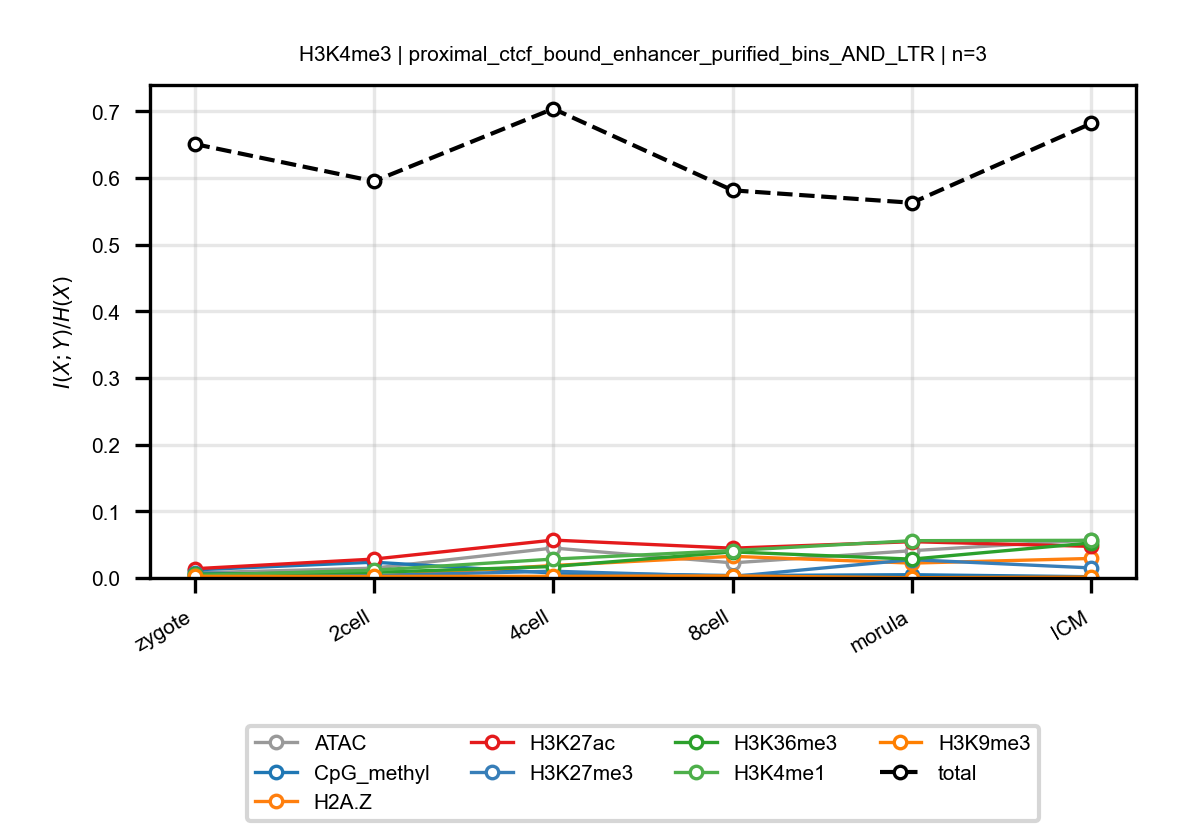

The table this chart was drawn from, first rows:
anchor, target, n_bins, stage, block, normalized_mi
H3K4me3, ATAC, 3, zygote, proximal_ctcf_bound_enhancer_purified_bi…, 0.007609
H3K4me3, ATAC, 3, 2cell, proximal_ctcf_bound_enhancer_purified_bi…, 0.01473
H3K4me3, ATAC, 3, 4cell, proximal_ctcf_bound_enhancer_purified_bi…, 0.04495
H3K4me3, ATAC, 3, 8cell, proximal_ctcf_bound_enhancer_purified_bi…, 0.02266
H3K4me3, ATAC, 3, morula, proximal_ctcf_bound_enhancer_purified_bi…, 0.04093
H3K4me3, ATAC, 3, ICM, proximal_ctcf_bound_enhancer_purified_bi…, 0.0571
H3K4me3, CpG_methyl, 3, zygote, proximal_ctcf_bound_enhancer_purified_bi…, 0.01214
H3K4me3, CpG_methyl, 3, 2cell, proximal_ctcf_bound_enhancer_purified_bi…, 0.02368
H3K4me3, CpG_methyl, 3, 4cell, proximal_ctcf_bound_enhancer_purified_bi…, 0.007361
H3K4me3, CpG_methyl, 3, 8cell, proximal_ctcf_bound_enhancer_purified_bi…, 0.00369
H3K4me3, CpG_methyl, 3, morula, proximal_ctcf_bound_enhancer_purified_bi…, 0.004881
H3K4me3, CpG_methyl, 3, ICM, proximal_ctcf_bound_enhancer_purified_bi…, 0.001886
H3K4me3, H2A.Z, 3, zygote, proximal_ctcf_bound_enhancer_purified_bi…, 0.002385
H3K4me3, H2A.Z, 3, 2cell, proximal_ctcf_bound_enhancer_purified_bi…, 0.002649
H3K4me3, H2A.Z, 3, 4cell, proximal_ctcf_bound_enhancer_purified_bi…, 0.01871
H3K4me3, H2A.Z, 3, 8cell, proximal_ctcf_bound_enhancer_purified_bi…, 0.0325
H3K4me3, H2A.Z, 3, morula, proximal_ctcf_bound_enhancer_purified_bi…, 0.02228
H3K4me3, H2A.Z, 3, ICM, proximal_ctcf_bound_enhancer_purified_bi…, 0.02929
H3K4me3, H3K27ac, 3, zygote, proximal_ctcf_bound_enhancer_purified_bi…, 0.01388
H3K4me3, H3K27ac, 3, 2cell, proximal_ctcf_bound_enhancer_purified_bi…, 0.02836
H3K4me3, H3K27ac, 3, 4cell, proximal_ctcf_bound_enhancer_purified_bi…, 0.05685
H3K4me3, H3K27ac, 3, 8cell, proximal_ctcf_bound_enhancer_purified_bi…, 0.04471
H3K4me3, H3K27ac, 3, morula, proximal_ctcf_bound_enhancer_purified_bi…, 0.05447
H3K4me3, H3K27ac, 3, ICM, proximal_ctcf_bound_enhancer_purified_bi…, 0.0474
H3K4me3, H3K27me3, 3, zygote, proximal_ctcf_bound_enhancer_purified_bi…, 0.007335
H3K4me3, H3K27me3, 3, 2cell, proximal_ctcf_bound_enhancer_purified_bi…, 0.003669
H3K4me3, H3K27me3, 3, 4cell, proximal_ctcf_bound_enhancer_purified_bi…, 0.01011
H3K4me3, H3K27me3, 3, 8cell, proximal_ctcf_bound_enhancer_purified_bi…, 0.002243
H3K4me3, H3K27me3, 3, morula, proximal_ctcf_bound_enhancer_purified_bi…, 0.02747
H3K4me3, H3K27me3, 3, ICM, proximal_ctcf_bound_enhancer_purified_bi…, 0.01507
H3K4me3, H3K36me3, 3, zygote, proximal_ctcf_bound_enhancer_purified_bi…, 0.005591
H3K4me3, H3K36me3, 3, 2cell, proximal_ctcf_bound_enhancer_purified_bi…, 0.008423
H3K4me3, H3K36me3, 3, 4cell, proximal_ctcf_bound_enhancer_purified_bi…, 0.01718
H3K4me3, H3K36me3, 3, 8cell, proximal_ctcf_bound_enhancer_purified_bi…, 0.03912
H3K4me3, H3K36me3, 3, morula, proximal_ctcf_bound_enhancer_purified_bi…, 0.02828
H3K4me3, H3K36me3, 3, ICM, proximal_ctcf_bound_enhancer_purified_bi…, 0.05263
H3K4me3, H3K4me1, 3, zygote, proximal_ctcf_bound_enhancer_purified_bi…, 0.00373
H3K4me3, H3K4me1, 3, 2cell, proximal_ctcf_bound_enhancer_purified_bi…, 0.01169
H3K4me3, H3K4me1, 3, 4cell, proximal_ctcf_bound_enhancer_purified_bi…, 0.02834
H3K4me3, H3K4me1, 3, 8cell, proximal_ctcf_bound_enhancer_purified_bi…, 0.04114
H3K4me3, H3K4me1, 3, morula, proximal_ctcf_bound_enhancer_purified_bi…, 0.05596
H3K4me3, H3K4me1, 3, ICM, proximal_ctcf_bound_enhancer_purified_bi…, 0.0565
H3K4me3, H3K9me3, 3, zygote, proximal_ctcf_bound_enhancer_purified_bi…, 0.002429
H3K4me3, H3K9me3, 3, 2cell, proximal_ctcf_bound_enhancer_purified_bi…, 0.002323
H3K4me3, H3K9me3, 3, 4cell, proximal_ctcf_bound_enhancer_purified_bi…, 0.002491
H3K4me3, H3K9me3, 3, 8cell, proximal_ctcf_bound_enhancer_purified_bi…, 0.003059
H3K4me3, H3K9me3, 3, morula, proximal_ctcf_bound_enhancer_purified_bi…, 0.0003887
H3K4me3, H3K9me3, 3, ICM, proximal_ctcf_bound_enhancer_purified_bi…, 0.001368
H3K4me3, total, 3, zygote, proximal_ctcf_bound_enhancer_purified_bi…, 0.6512
H3K4me3, total, 3, 2cell, proximal_ctcf_bound_enhancer_purified_bi…, 0.5953
H3K4me3, total, 3, 4cell, proximal_ctcf_bound_enhancer_purified_bi…, 0.7041
H3K4me3, total, 3, 8cell, proximal_ctcf_bound_enhancer_purified_bi…, 0.5817
H3K4me3, total, 3, morula, proximal_ctcf_bound_enhancer_purified_bi…, 0.563
H3K4me3, total, 3, ICM, proximal_ctcf_bound_enhancer_purified_bi…, 0.6821
